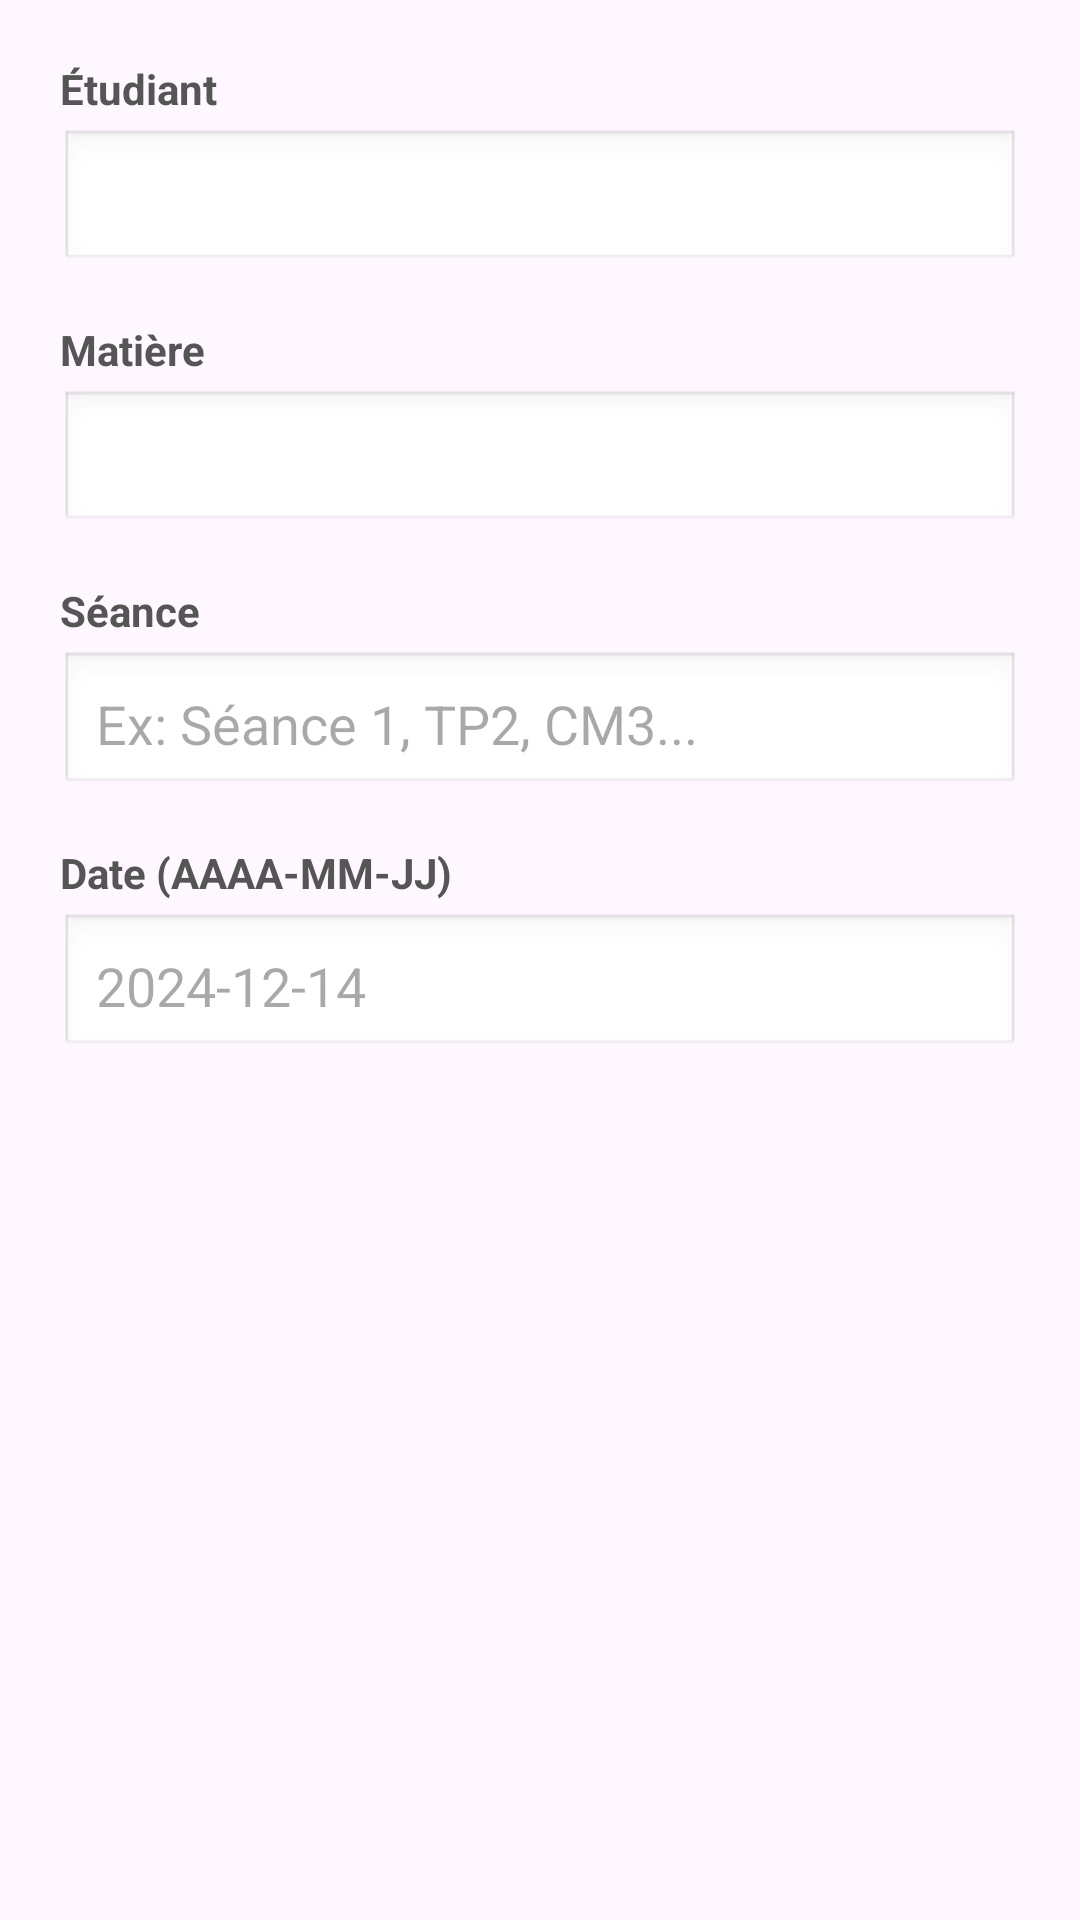

Here is an Android app screen rendered from its layout file. Give the layout XML and the strings, colors and styles it references.
<!-- AndroidManifest.xml: application theme Theme.Prjt -->
<!-- res/layout/dialog_add_absence.xml -->
<?xml version="1.0" encoding="utf-8"?>
<LinearLayout xmlns:android="http://schemas.android.com/apk/res/android"
    android:layout_width="match_parent"
    android:layout_height="wrap_content"
    android:orientation="vertical"
    android:padding="20dp">

    <TextView
        android:layout_width="wrap_content"
        android:layout_height="wrap_content"
        android:text="Étudiant"
        android:textSize="14sp"
        android:textColor="#555555"
        android:textStyle="bold"/>

    <Spinner
        android:id="@+id/spinnerEtudiant"
        android:layout_width="match_parent"
        android:layout_height="wrap_content"
        android:layout_marginTop="4dp"
        android:layout_marginBottom="16dp"
        android:padding="12dp"
        android:background="@android:drawable/edit_text"/>

    <TextView
        android:layout_width="wrap_content"
        android:layout_height="wrap_content"
        android:text="Matière"
        android:textSize="14sp"
        android:textColor="#555555"
        android:textStyle="bold"/>

    <Spinner
        android:id="@+id/spinnerMatiere"
        android:layout_width="match_parent"
        android:layout_height="wrap_content"
        android:layout_marginTop="4dp"
        android:layout_marginBottom="16dp"
        android:padding="12dp"
        android:background="@android:drawable/edit_text"/>

    <TextView
        android:layout_width="wrap_content"
        android:layout_height="wrap_content"
        android:text="Séance"
        android:textSize="14sp"
        android:textColor="#555555"
        android:textStyle="bold"/>

    <EditText
        android:id="@+id/editSeance"
        android:layout_width="match_parent"
        android:layout_height="wrap_content"
        android:layout_marginTop="4dp"
        android:layout_marginBottom="16dp"
        android:hint="Ex: Séance 1, TP2, CM3..."
        android:padding="12dp"
        android:background="@android:drawable/edit_text"/>

    <TextView
        android:layout_width="wrap_content"
        android:layout_height="wrap_content"
        android:text="Date (AAAA-MM-JJ)"
        android:textSize="14sp"
        android:textColor="#555555"
        android:textStyle="bold"/>

    <EditText
        android:id="@+id/editDate"
        android:layout_width="match_parent"
        android:layout_height="wrap_content"
        android:layout_marginTop="4dp"
        android:hint="2024-12-14"
        android:inputType="date"
        android:padding="12dp"
        android:background="@android:drawable/edit_text"/>

</LinearLayout>
<!-- resources referenced by this layout -->
<resources>
  <style name="Theme.Prjt" parent="Base.Theme.Prjt" />
  <style name="Base.Theme.Prjt" parent="Theme.Material3.DayNight.NoActionBar">
          
          
      </style>
</resources>
